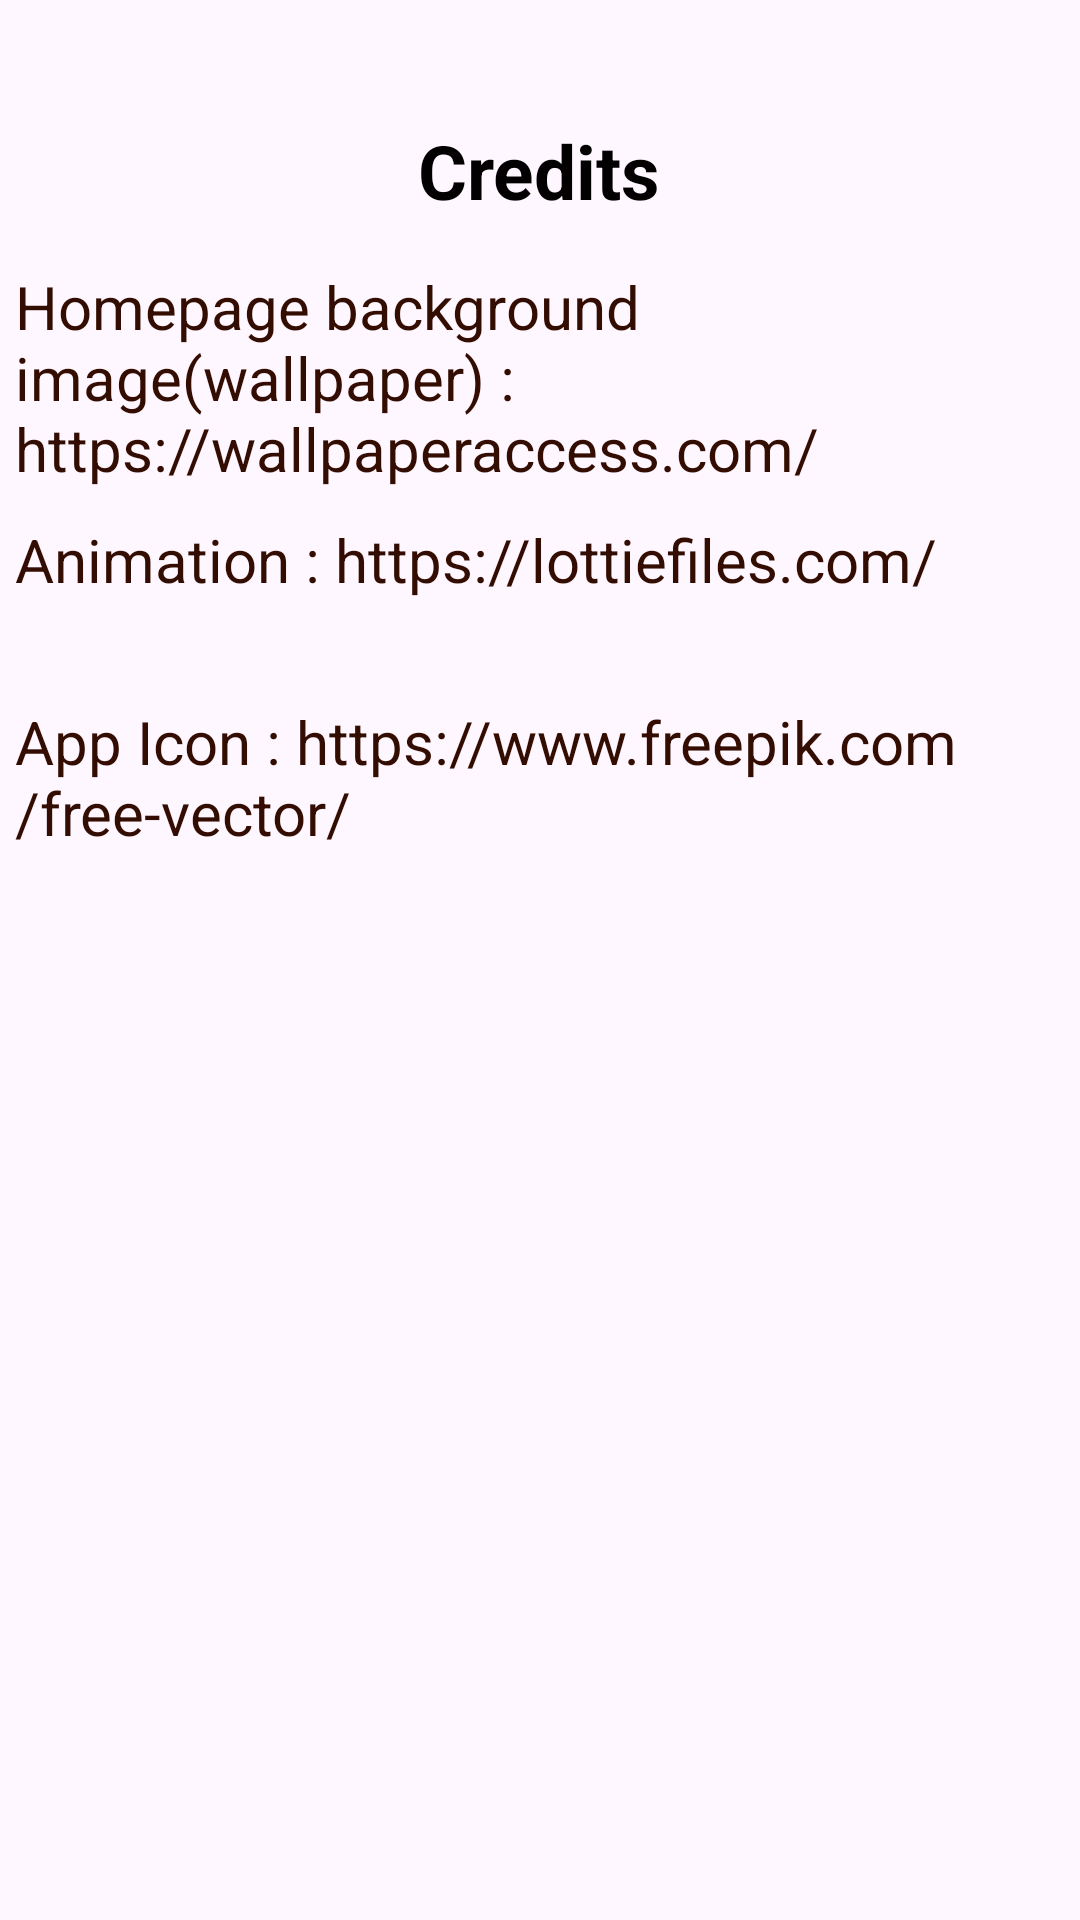

Reconstruct the res/layout file that produces this screen, plus the resources it refers to.
<!-- AndroidManifest.xml: application theme Theme.DMProjectNew -->
<!-- res/layout/activity_credentials.xml -->
<?xml version="1.0" encoding="utf-8"?>
<LinearLayout
    xmlns:android="http://schemas.android.com/apk/res/android"
    xmlns:app="http://schemas.android.com/apk/res-auto"
    xmlns:tools="http://schemas.android.com/tools"
    android:layout_width="match_parent"
    android:layout_height="match_parent"
    android:orientation="vertical"
    tools:context=".CredentialsActivity">

    <LinearLayout
        android:layout_width="match_parent"
        android:layout_height="wrap_content"
        android:layout_marginTop="40dp"
        android:orientation="vertical">

        <TextView
            android:layout_width="wrap_content"
            android:layout_height="wrap_content"
            android:text="Credits"
            android:layout_gravity="center_horizontal"
            android:layout_marginBottom="10dp"
            android:textSize="25sp"
            android:textColor="#020000"
            android:textStyle="bold"/>
        <TextView
            android:layout_width="wrap_content"
            android:layout_height="wrap_content"
            android:padding="5dp"
            android:textSize="20sp"
            android:textColor="#330D01"
            android:text="@string/creditLink1">
        </TextView>
        <TextView
            android:layout_width="wrap_content"
            android:layout_height="wrap_content"
            android:padding="5dp"
            android:textSize="20sp"
            android:textColor="#330D01"
            android:text="@string/creditLink2">
        </TextView>

        <TextView
            android:layout_width="wrap_content"
            android:layout_height="wrap_content"
            android:padding="5dp"
            android:textSize="20sp"
            android:textColor="#330D01"
            android:text="@string/creditLink3"></TextView>

    </LinearLayout>
</LinearLayout>
<!-- resources referenced by this layout -->
<resources>
  <string name="creditLink1">Homepage background image(wallpaper) : \nhttps://wallpaperaccess.com/</string>
  <string name="creditLink2">Animation : https://lottiefiles.com/ \n</string>
  <string name="creditLink3">App Icon : https://www.freepik.com/free-vector/\n</string>
  <style name="Theme.DMProjectNew" parent="Base.Theme.DMProjectNew" />
  <style name="Base.Theme.DMProjectNew" parent="Theme.Material3.DayNight.NoActionBar">
          
          
      </style>
</resources>
